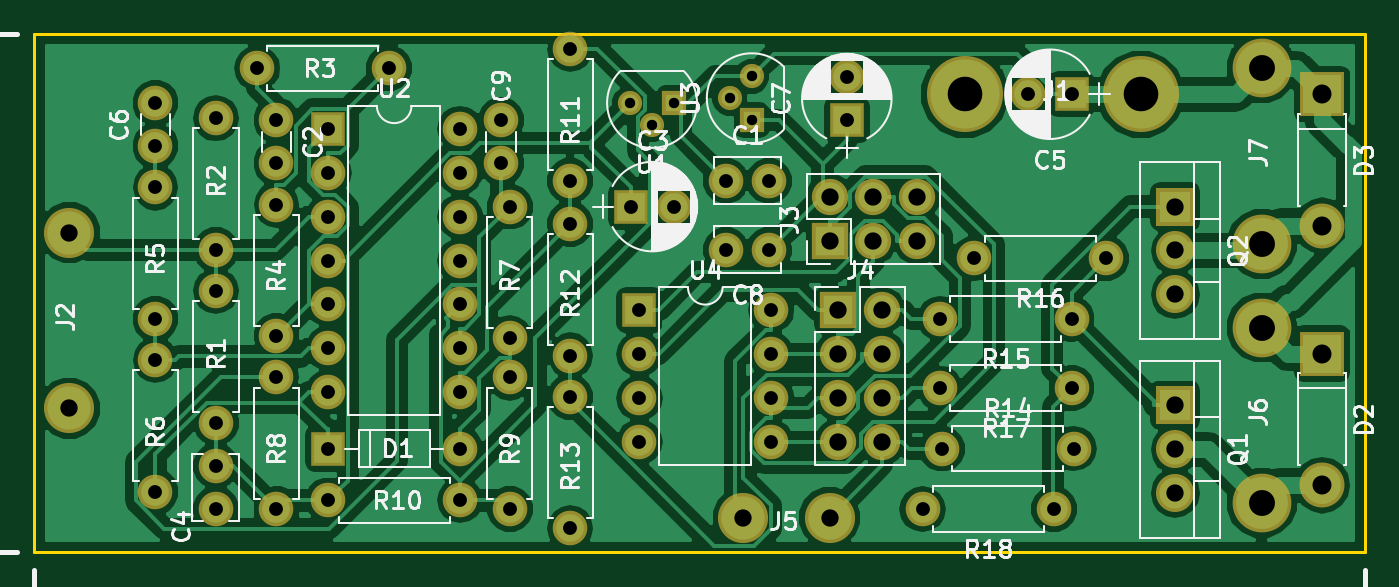
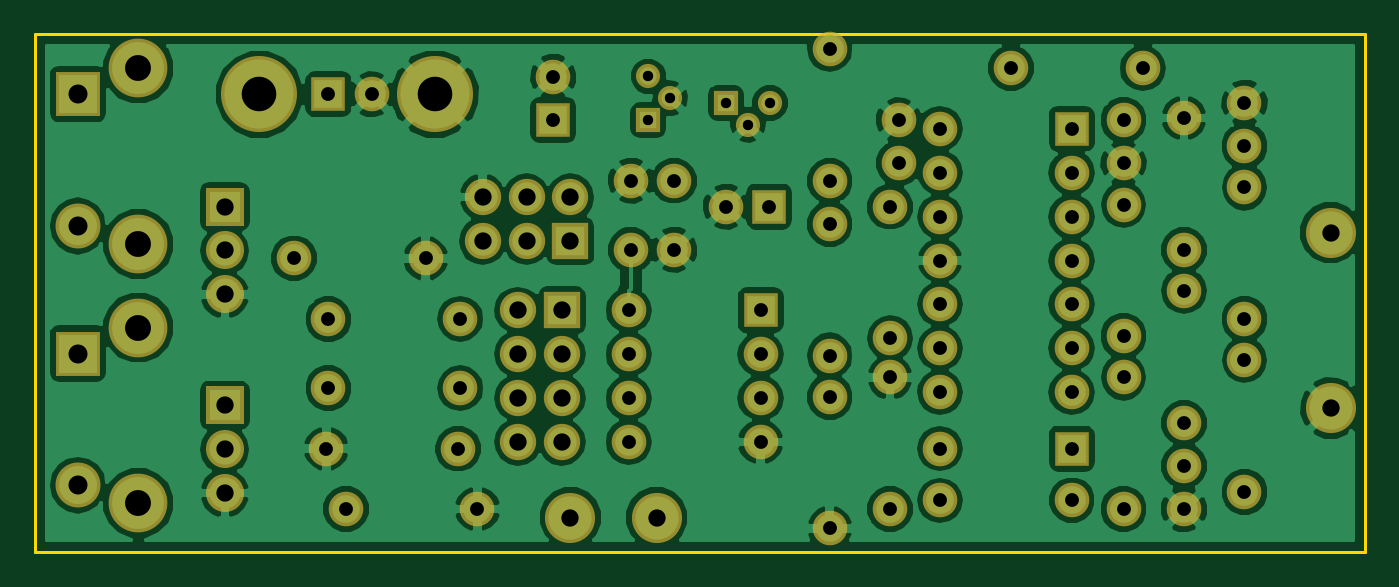
Circuit board: 7 layer files. Board 77.0 x 30.0 mm.
- bottom_copper: ReleaseBoard-B.Cu.gbl (116943 bytes)
- bottom_mask: ReleaseBoard-B.Mask.gbs (3968 bytes)
- outline: ReleaseBoard-Edge.Cuts.gm1 (493 bytes)
- top_copper: ReleaseBoard-F.Cu.gtl (96830 bytes)
- top_mask: ReleaseBoard-F.Mask.gts (3968 bytes)
- top_silk: ReleaseBoard-F.SilkS.gto (65887 bytes)
- drill: ReleaseBoard.drl (1792 bytes)

=== bottom_copper: ReleaseBoard-B.Cu.gbl (116943 bytes, source omitted) ===
=== bottom_mask: ReleaseBoard-B.Mask.gbs ===
G04 #@! TF.FileFunction,Soldermask,Bot*
%FSLAX46Y46*%
G04 Gerber Fmt 4.6, Leading zero omitted, Abs format (unit mm)*
G04 Created by KiCad (PCBNEW 4.0.6) date 03/11/18 15:23:17*
%MOMM*%
%LPD*%
G01*
G04 APERTURE LIST*
%ADD10C,0.100000*%
%ADD11C,2.000000*%
%ADD12R,2.000000X2.000000*%
%ADD13O,2.000000X2.000000*%
%ADD14R,2.600000X2.600000*%
%ADD15O,2.600000X2.600000*%
%ADD16C,4.400500*%
%ADD17C,2.899360*%
%ADD18R,2.100000X2.100000*%
%ADD19O,2.100000X2.100000*%
%ADD20C,3.399740*%
%ADD21R,2.200000X2.200000*%
%ADD22O,2.200000X2.200000*%
%ADD23C,1.400000*%
%ADD24R,1.400000X1.400000*%
G04 APERTURE END LIST*
D10*
D11*
X101000000Y-129500000D03*
X103500000Y-129500000D03*
X75000000Y-126000000D03*
X75000000Y-128500000D03*
D12*
X95500000Y-131000000D03*
D11*
X98000000Y-131000000D03*
X71500000Y-146000000D03*
X71500000Y-148500000D03*
D12*
X121000000Y-124500000D03*
D11*
X118500000Y-124500000D03*
X68000000Y-127500000D03*
X68000000Y-125000000D03*
D12*
X108000000Y-126000000D03*
D11*
X108000000Y-123500000D03*
X103500000Y-133500000D03*
X101000000Y-133500000D03*
X88000000Y-128500000D03*
X88000000Y-126000000D03*
D12*
X78000000Y-145000000D03*
D13*
X85620000Y-145000000D03*
D14*
X135500000Y-139500000D03*
D15*
X135500000Y-147120000D03*
D14*
X135500000Y-124500000D03*
D15*
X135500000Y-132120000D03*
D16*
X125000000Y-124500000D03*
X114840000Y-124500000D03*
D17*
X63000000Y-132500000D03*
X63000000Y-142660000D03*
D18*
X107000000Y-133000000D03*
D19*
X107000000Y-130460000D03*
X109540000Y-133000000D03*
X109540000Y-130460000D03*
X112080000Y-133000000D03*
X112080000Y-130460000D03*
D18*
X107500000Y-137000000D03*
D19*
X110040000Y-137000000D03*
X107500000Y-139540000D03*
X110040000Y-139540000D03*
X107500000Y-142080000D03*
X110040000Y-142080000D03*
X107500000Y-144620000D03*
X110040000Y-144620000D03*
D17*
X102000000Y-149000000D03*
X107000000Y-149000000D03*
D20*
X132000000Y-138000000D03*
X132000000Y-148160000D03*
X132000000Y-123000000D03*
X132000000Y-133160000D03*
D21*
X127000000Y-142500000D03*
D22*
X127000000Y-145040000D03*
X127000000Y-147580000D03*
D21*
X127000000Y-131000000D03*
D22*
X127000000Y-133540000D03*
X127000000Y-136080000D03*
D11*
X71500000Y-143500000D03*
D13*
X71500000Y-135880000D03*
D11*
X71500000Y-133500000D03*
D13*
X71500000Y-125880000D03*
D11*
X81500000Y-123000000D03*
D13*
X73880000Y-123000000D03*
D11*
X75000000Y-138500000D03*
D13*
X75000000Y-130880000D03*
D11*
X68000000Y-137500000D03*
D13*
X68000000Y-129880000D03*
D11*
X68000000Y-147500000D03*
D13*
X68000000Y-139880000D03*
D11*
X88500000Y-131000000D03*
D13*
X88500000Y-138620000D03*
D11*
X75000000Y-148500000D03*
D13*
X75000000Y-140880000D03*
D11*
X88500000Y-148500000D03*
D13*
X88500000Y-140880000D03*
D11*
X78000000Y-148000000D03*
D13*
X85620000Y-148000000D03*
D11*
X92000000Y-129500000D03*
D13*
X92000000Y-121880000D03*
D11*
X92000000Y-132000000D03*
D13*
X92000000Y-139620000D03*
D11*
X92000000Y-142000000D03*
D13*
X92000000Y-149620000D03*
D11*
X113500000Y-145000000D03*
D13*
X121120000Y-145000000D03*
D11*
X121000000Y-137500000D03*
D13*
X113380000Y-137500000D03*
D11*
X123000000Y-134000000D03*
D13*
X115380000Y-134000000D03*
D11*
X121000000Y-141500000D03*
D13*
X113380000Y-141500000D03*
D11*
X120000000Y-148500000D03*
D13*
X112380000Y-148500000D03*
D23*
X96730000Y-126270000D03*
X95460000Y-125000000D03*
D24*
X98000000Y-125000000D03*
D12*
X78000000Y-126500000D03*
D13*
X85620000Y-141740000D03*
X78000000Y-129040000D03*
X85620000Y-139200000D03*
X78000000Y-131580000D03*
X85620000Y-136660000D03*
X78000000Y-134120000D03*
X85620000Y-134120000D03*
X78000000Y-136660000D03*
X85620000Y-131580000D03*
X78000000Y-139200000D03*
X85620000Y-129040000D03*
X78000000Y-141740000D03*
X85620000Y-126500000D03*
D23*
X101230000Y-124730000D03*
X102500000Y-123460000D03*
D24*
X102500000Y-126000000D03*
D12*
X96000000Y-137000000D03*
D13*
X103620000Y-144620000D03*
X96000000Y-139540000D03*
X103620000Y-142080000D03*
X96000000Y-142080000D03*
X103620000Y-139540000D03*
X96000000Y-144620000D03*
X103620000Y-137000000D03*
M02*

=== outline: ReleaseBoard-Edge.Cuts.gm1 ===
G04 #@! TF.FileFunction,Profile,NP*
%FSLAX46Y46*%
G04 Gerber Fmt 4.6, Leading zero omitted, Abs format (unit mm)*
G04 Created by KiCad (PCBNEW 4.0.6) date 03/11/18 15:23:17*
%MOMM*%
%LPD*%
G01*
G04 APERTURE LIST*
%ADD10C,0.100000*%
%ADD11C,0.150000*%
G04 APERTURE END LIST*
D10*
D11*
X61000000Y-151000000D02*
X61000000Y-121000000D01*
X138000000Y-151000000D02*
X61000000Y-151000000D01*
X138000000Y-121000000D02*
X138000000Y-151000000D01*
X61000000Y-121000000D02*
X138000000Y-121000000D01*
M02*

=== top_copper: ReleaseBoard-F.Cu.gtl (96830 bytes, source omitted) ===
=== top_mask: ReleaseBoard-F.Mask.gts ===
G04 #@! TF.FileFunction,Soldermask,Top*
%FSLAX46Y46*%
G04 Gerber Fmt 4.6, Leading zero omitted, Abs format (unit mm)*
G04 Created by KiCad (PCBNEW 4.0.6) date 03/11/18 15:23:17*
%MOMM*%
%LPD*%
G01*
G04 APERTURE LIST*
%ADD10C,0.100000*%
%ADD11C,2.000000*%
%ADD12R,2.000000X2.000000*%
%ADD13O,2.000000X2.000000*%
%ADD14R,2.600000X2.600000*%
%ADD15O,2.600000X2.600000*%
%ADD16C,4.400500*%
%ADD17C,2.899360*%
%ADD18R,2.100000X2.100000*%
%ADD19O,2.100000X2.100000*%
%ADD20C,3.399740*%
%ADD21R,2.200000X2.200000*%
%ADD22O,2.200000X2.200000*%
%ADD23C,1.400000*%
%ADD24R,1.400000X1.400000*%
G04 APERTURE END LIST*
D10*
D11*
X101000000Y-129500000D03*
X103500000Y-129500000D03*
X75000000Y-126000000D03*
X75000000Y-128500000D03*
D12*
X95500000Y-131000000D03*
D11*
X98000000Y-131000000D03*
X71500000Y-146000000D03*
X71500000Y-148500000D03*
D12*
X121000000Y-124500000D03*
D11*
X118500000Y-124500000D03*
X68000000Y-127500000D03*
X68000000Y-125000000D03*
D12*
X108000000Y-126000000D03*
D11*
X108000000Y-123500000D03*
X103500000Y-133500000D03*
X101000000Y-133500000D03*
X88000000Y-128500000D03*
X88000000Y-126000000D03*
D12*
X78000000Y-145000000D03*
D13*
X85620000Y-145000000D03*
D14*
X135500000Y-139500000D03*
D15*
X135500000Y-147120000D03*
D14*
X135500000Y-124500000D03*
D15*
X135500000Y-132120000D03*
D16*
X125000000Y-124500000D03*
X114840000Y-124500000D03*
D17*
X63000000Y-132500000D03*
X63000000Y-142660000D03*
D18*
X107000000Y-133000000D03*
D19*
X107000000Y-130460000D03*
X109540000Y-133000000D03*
X109540000Y-130460000D03*
X112080000Y-133000000D03*
X112080000Y-130460000D03*
D18*
X107500000Y-137000000D03*
D19*
X110040000Y-137000000D03*
X107500000Y-139540000D03*
X110040000Y-139540000D03*
X107500000Y-142080000D03*
X110040000Y-142080000D03*
X107500000Y-144620000D03*
X110040000Y-144620000D03*
D17*
X102000000Y-149000000D03*
X107000000Y-149000000D03*
D20*
X132000000Y-138000000D03*
X132000000Y-148160000D03*
X132000000Y-123000000D03*
X132000000Y-133160000D03*
D21*
X127000000Y-142500000D03*
D22*
X127000000Y-145040000D03*
X127000000Y-147580000D03*
D21*
X127000000Y-131000000D03*
D22*
X127000000Y-133540000D03*
X127000000Y-136080000D03*
D11*
X71500000Y-143500000D03*
D13*
X71500000Y-135880000D03*
D11*
X71500000Y-133500000D03*
D13*
X71500000Y-125880000D03*
D11*
X81500000Y-123000000D03*
D13*
X73880000Y-123000000D03*
D11*
X75000000Y-138500000D03*
D13*
X75000000Y-130880000D03*
D11*
X68000000Y-137500000D03*
D13*
X68000000Y-129880000D03*
D11*
X68000000Y-147500000D03*
D13*
X68000000Y-139880000D03*
D11*
X88500000Y-131000000D03*
D13*
X88500000Y-138620000D03*
D11*
X75000000Y-148500000D03*
D13*
X75000000Y-140880000D03*
D11*
X88500000Y-148500000D03*
D13*
X88500000Y-140880000D03*
D11*
X78000000Y-148000000D03*
D13*
X85620000Y-148000000D03*
D11*
X92000000Y-129500000D03*
D13*
X92000000Y-121880000D03*
D11*
X92000000Y-132000000D03*
D13*
X92000000Y-139620000D03*
D11*
X92000000Y-142000000D03*
D13*
X92000000Y-149620000D03*
D11*
X113500000Y-145000000D03*
D13*
X121120000Y-145000000D03*
D11*
X121000000Y-137500000D03*
D13*
X113380000Y-137500000D03*
D11*
X123000000Y-134000000D03*
D13*
X115380000Y-134000000D03*
D11*
X121000000Y-141500000D03*
D13*
X113380000Y-141500000D03*
D11*
X120000000Y-148500000D03*
D13*
X112380000Y-148500000D03*
D23*
X96730000Y-126270000D03*
X95460000Y-125000000D03*
D24*
X98000000Y-125000000D03*
D12*
X78000000Y-126500000D03*
D13*
X85620000Y-141740000D03*
X78000000Y-129040000D03*
X85620000Y-139200000D03*
X78000000Y-131580000D03*
X85620000Y-136660000D03*
X78000000Y-134120000D03*
X85620000Y-134120000D03*
X78000000Y-136660000D03*
X85620000Y-131580000D03*
X78000000Y-139200000D03*
X85620000Y-129040000D03*
X78000000Y-141740000D03*
X85620000Y-126500000D03*
D23*
X101230000Y-124730000D03*
X102500000Y-123460000D03*
D24*
X102500000Y-126000000D03*
D12*
X96000000Y-137000000D03*
D13*
X103620000Y-144620000D03*
X96000000Y-139540000D03*
X103620000Y-142080000D03*
X96000000Y-142080000D03*
X103620000Y-139540000D03*
X96000000Y-144620000D03*
X103620000Y-137000000D03*
M02*

=== top_silk: ReleaseBoard-F.SilkS.gto (65887 bytes, source omitted) ===
=== drill: ReleaseBoard.drl ===
M48
;DRILL file {KiCad 4.0.6} date 03/11/18 16:36:24
;FORMAT={-:-/ absolute / metric / decimal}
FMAT,2
METRIC,TZ
T1C0.600
T2C0.800
T3C1.000
T4C1.001
T5C1.100
T6C1.501
T7C1.999
%
G90
G05
M71
T1
X95.46Y-125.
X96.73Y-126.27
X98.Y-125.
X101.23Y-124.73
X102.5Y-123.46
X102.5Y-126.
T2
X68.Y-125.
X68.Y-127.5
X68.Y-129.88
X68.Y-137.5
X68.Y-139.88
X68.Y-147.5
X71.5Y-125.88
X71.5Y-133.5
X71.5Y-135.88
X71.5Y-143.5
X71.5Y-146.
X71.5Y-148.5
X73.88Y-123.
X75.Y-126.
X75.Y-128.5
X75.Y-130.88
X75.Y-138.5
X75.Y-140.88
X75.Y-148.5
X78.Y-126.5
X78.Y-129.04
X78.Y-131.58
X78.Y-134.12
X78.Y-136.66
X78.Y-139.2
X78.Y-141.74
X78.Y-145.
X78.Y-148.
X81.5Y-123.
X85.62Y-126.5
X85.62Y-129.04
X85.62Y-131.58
X85.62Y-134.12
X85.62Y-136.66
X85.62Y-139.2
X85.62Y-141.74
X85.62Y-145.
X85.62Y-148.
X88.Y-126.
X88.Y-128.5
X88.5Y-131.
X88.5Y-138.62
X88.5Y-140.88
X88.5Y-148.5
X92.Y-121.88
X92.Y-129.5
X92.Y-132.
X92.Y-139.62
X92.Y-142.
X92.Y-149.62
X95.5Y-131.
X96.Y-137.
X96.Y-139.54
X96.Y-142.08
X96.Y-144.62
X98.Y-131.
X101.Y-129.5
X101.Y-133.5
X103.5Y-129.5
X103.5Y-133.5
X103.62Y-137.
X103.62Y-139.54
X103.62Y-142.08
X103.62Y-144.62
X108.Y-123.5
X108.Y-126.
X112.38Y-148.5
X113.38Y-137.5
X113.38Y-141.5
X113.5Y-145.
X115.38Y-134.
X118.5Y-124.5
X120.Y-148.5
X121.Y-124.5
X121.Y-137.5
X121.Y-141.5
X121.12Y-145.
X123.Y-134.
T3
X107.Y-130.46
X107.Y-133.
X107.5Y-137.
X107.5Y-139.54
X107.5Y-142.08
X107.5Y-144.62
X109.54Y-130.46
X109.54Y-133.
X110.04Y-137.
X110.04Y-139.54
X110.04Y-142.08
X110.04Y-144.62
X112.08Y-130.46
X112.08Y-133.
X127.Y-131.
X127.Y-133.54
X127.Y-136.08
X127.Y-142.5
X127.Y-145.04
X127.Y-147.58
T4
X63.Y-132.5
X63.Y-142.66
X102.Y-149.
X107.Y-149.
T5
X135.5Y-124.5
X135.5Y-132.12
X135.5Y-139.5
X135.5Y-147.12
T6
X132.Y-123.
X132.Y-133.16
X132.Y-138.
X132.Y-148.16
T7
X114.84Y-124.5
X125.Y-124.5
T0
M30
